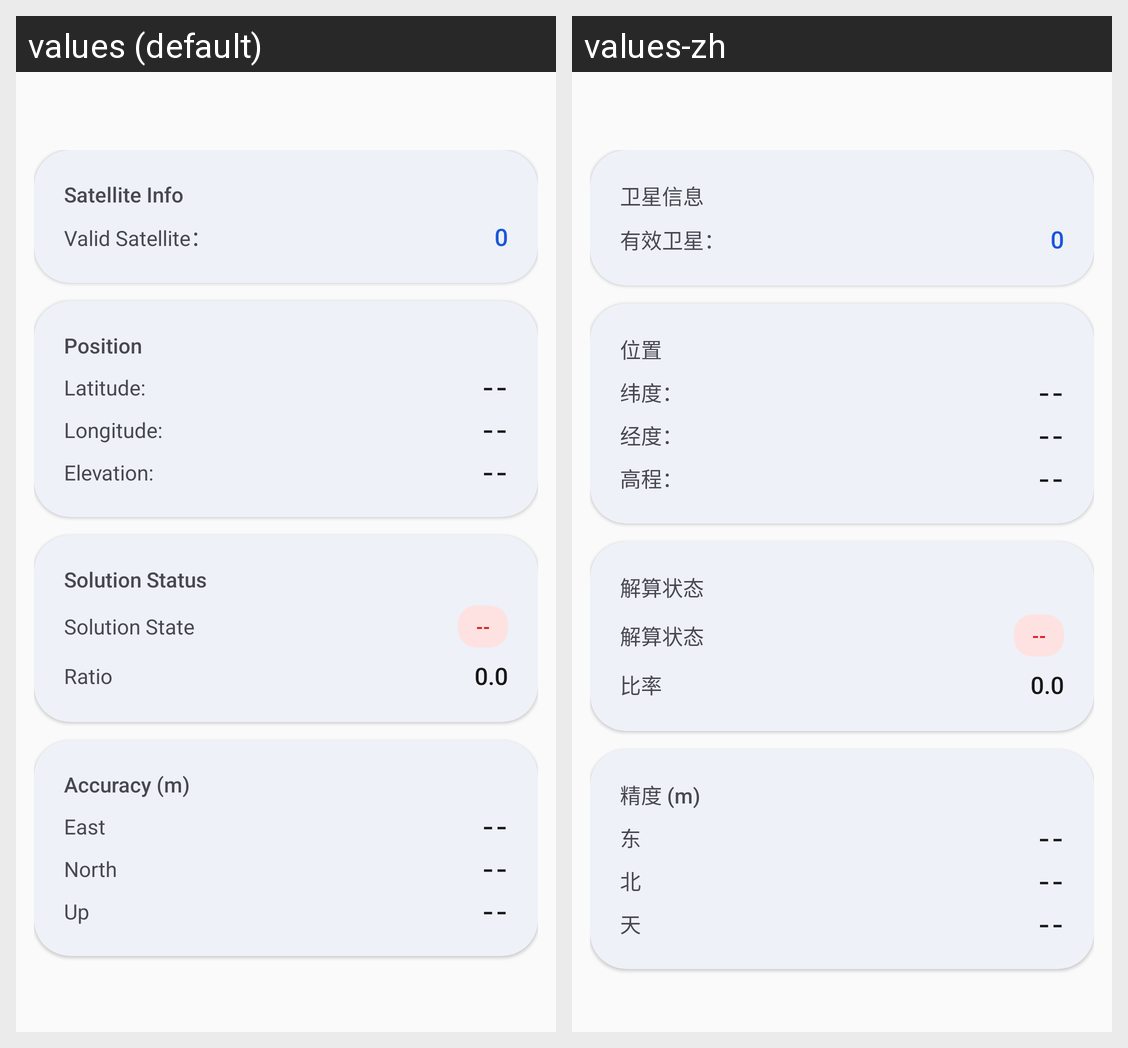

The Android screen above is rendered under two locales of the same app. Produce the string resources it draws, with the default and per-locale values.
Android screen res/layout/fragment_ppp.xml rendered under 2 locales, left to right: values (default), values-zh. Device: Nexus 5 (rendered at 1080×1920; each locale shown at half size, 540×960, under a caption strip naming it); theme Theme.MyApplication.
Strings drawn on this screen, with the default value and each locale's value (text and hints the layout hard-codes, and strings that could not be matched under every locale, appear in the picture but are not listed):

section_satellite_info
  values: Satellite Info
  values-zh: 卫星信息

sppsatcount
  values: Valid Satellite：
  values-zh: 有效卫星：

section_position
  values: Position
  values-zh: 位置

latitude
  values: Latitude:
  values-zh: 纬度：

longitude
  values: Longitude:
  values-zh: 经度：

height
  values: Elevation:
  values-zh: 高程：

section_solution_status
  values: Solution Status
  values-zh: 解算状态

label_solution_state
  values: Solution State
  values-zh: 解算状态

label_ratio
  values: Ratio
  values-zh: 比率

section_accuracy_m
  values: Accuracy (m)
  values-zh: 精度 (m)

label_east
  values: East
  values-zh: 东

label_north
  values: North
  values-zh: 北

label_up
  values: Up
  values-zh: 天
